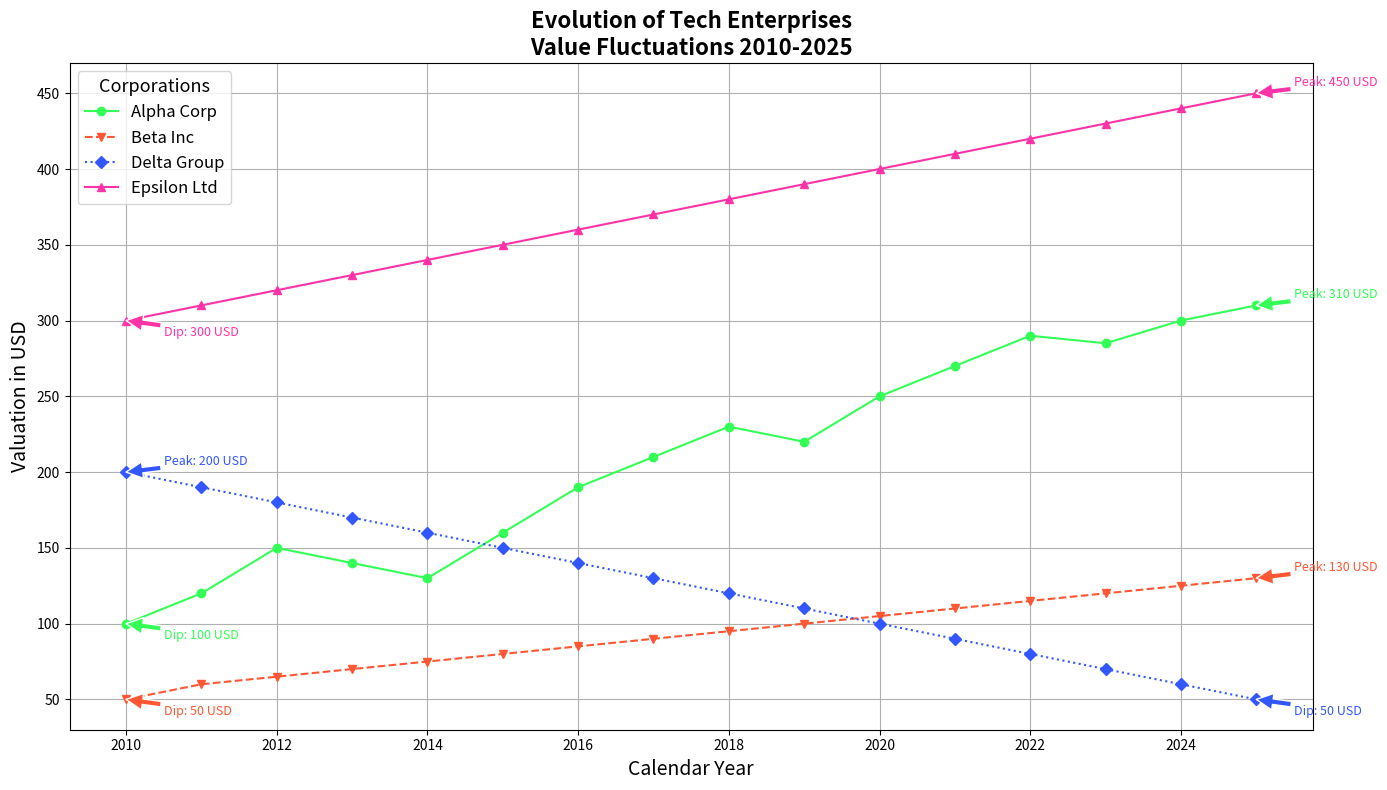

The matplotlib source for this figure:
import matplotlib.pyplot as plt
import numpy as np

years = np.arange(2010, 2026)

company_a = np.array([100, 120, 150, 140, 130, 160, 190, 210, 230, 220, 250, 270, 290, 285, 300, 310])
company_b = np.array([50, 60, 65, 70, 75, 80, 85, 90, 95, 100, 105, 110, 115, 120, 125, 130])
company_d = np.array([200, 190, 180, 170, 160, 150, 140, 130, 120, 110, 100, 90, 80, 70, 60, 50])
company_e = np.array([300, 310, 320, 330, 340, 350, 360, 370, 380, 390, 400, 410, 420, 430, 440, 450])

fig, ax = plt.subplots(figsize=(14, 8))

ax.plot(years, company_a, marker='o', linestyle='-', color='#33FF57', label='Alpha Corp')
ax.plot(years, company_b, marker='v', linestyle='--', color='#FF5733', label='Beta Inc')
ax.plot(years, company_d, marker='D', linestyle=':', color='#3357FF', label='Delta Group')
ax.plot(years, company_e, marker='^', linestyle='-', color='#FF33A8', label='Epsilon Ltd')

ax.set_title('Evolution of Tech Enterprises\nValue Fluctuations 2010-2025', fontsize=16, weight='bold')
ax.set_xlabel('Calendar Year', fontsize=14)
ax.set_ylabel('Valuation in USD', fontsize=14)
ax.legend(title='Corporations', fontsize=12, title_fontsize='13')
ax.grid(True)

def annotate_extreme_points(years, prices, ax, color):
    max_idx = np.argmax(prices)
    min_idx = np.argmin(prices)
    ax.annotate(f'Peak: {prices[max_idx]} USD', xy=(years[max_idx], prices[max_idx]), xytext=(years[max_idx]+0.5, prices[max_idx]+5),
                arrowprops=dict(facecolor=color, edgecolor='white'), fontsize=9, color=color)
    ax.annotate(f'Dip: {prices[min_idx]} USD', xy=(years[min_idx], prices[min_idx]), xytext=(years[min_idx]+0.5, prices[min_idx]-10),
                arrowprops=dict(facecolor=color, edgecolor='white'), fontsize=9, color=color)

annotate_extreme_points(years, company_a, ax, '#33FF57')
annotate_extreme_points(years, company_b, ax, '#FF5733')
annotate_extreme_points(years, company_d, ax, '#3357FF')
annotate_extreme_points(years, company_e, ax, '#FF33A8')

plt.tight_layout()
plt.show()
